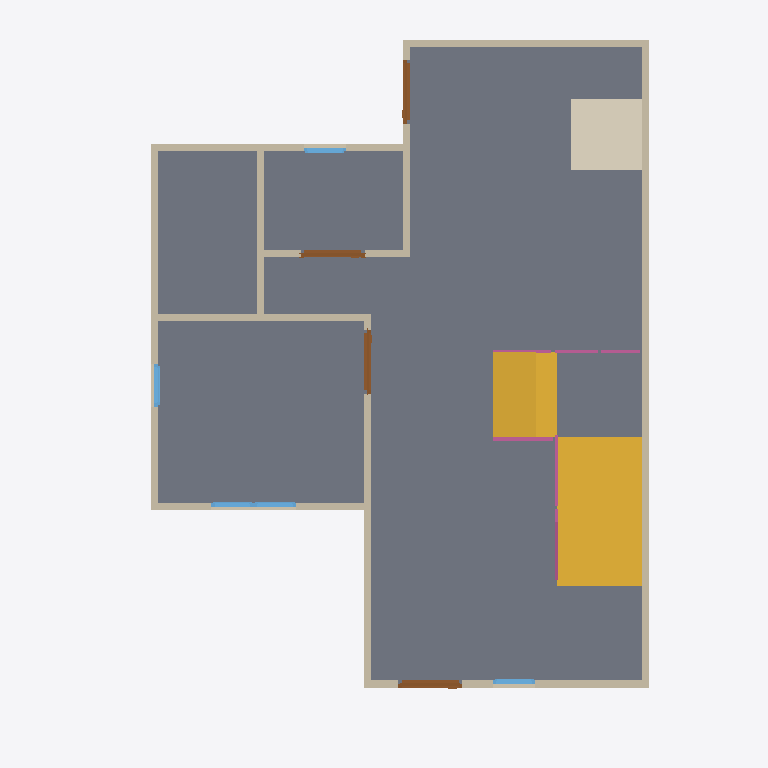
Plan cut of the same IFC building model at storey 'GF' (level 0.00 m, cut at 1.40 m), seen from above with north up, elements coloured by IFC class: 13 walls (beige), 5 windows (light blue), 4 doors (brown), 4 railings (pink), 2 slabs (grey), 2 stair flights (yellow), 1 covering (cream). Cut surfaces are drawn darker.
Extent 10.0 m × 10.0 m × 7.1 m (x, y, z). Storeys (3): GF at 0.00 m; 2F at 3.00 m; Roof at 6.00 m. Elements (63): 27 IfcWall, 12 IfcWindow, 9 IfcDoor, 8 IfcRailing, 3 IfcSlab, 2 IfcStairFlight, 1 IfcCovering, 1 IfcRoof.

HEADER;
FILE_DESCRIPTION(('ViewDefinition[DesignTransferView]'),'2;1');
FILE_NAME('so4-activity.ifc','2025-09-02T15:58:24+08:00',(''),(''),'IfcOpenShell 0.8.3-post1','Bonsai 0.8.3-post1','');
FILE_SCHEMA(('IFC4'));
ENDSEC;
DATA;
#1=IFCPROJECT('1IBQaSsAv9CAn2cAoc35Mb',$,'My Project',$,$,$,$,(#14,#26),#9);
#31=IFCSITE('2C_6zWvgX83um$DaJUvZ5$',$,'My Site',$,$,#54,$,$,$,$,$,$,$,$);
#37=IFCBUILDING('1WZntzNyz9Ifey_3Dq7vS0',$,'My Building',$,$,#60,$,$,$,$,$,$);
#43=IFCBUILDINGSTOREY('0rnqhpO6DEMQVKNoCD_gaC',$,'2F',$,$,#2514,$,$,$,$);
#67=IFCBUILDINGSTOREY('0e7VMPSpnFGOTGzNfz9sZ9',$,'GF',$,$,#83,$,$,$,$);
#5274=IFCBUILDINGSTOREY('0ez1Rr3Dn3uPvEW$8vmDKR',$,'Roof',$,$,#5295,$,$,$,$);
#1327=IFCSLAB('0yjKVCVeH7Iw8ivalec5a_',$,'Slab',$,$,#1335,#1342,$,$);
#6337=IFCSTAIRFLIGHT('3Br5fpf31AyvgB_eWuvii0',$,'StairFlight',$,$,#7776,#6346,$,$,$,$,$,$);
#7223=IFCSLAB('1S5IVk1uT7Ihdgs2IWh5x2',$,'Slab',$,$,#7786,#7238,$,$);
#7128=IFCSTAIRFLIGHT('0dJg47MAH7xvu_JwdRMlKP',$,'StairFlight',$,$,#7781,#7141,$,$,$,$,$,$);
#5386=IFCCOVERING('3U94jcWE13a9Q3gn4JkDKN',$,'Covering',$,$,#7811,#5401,$,$);
#624=IFCWALL('1DnrnNHi923hUNvtzRE2kw',$,'Wall.001',$,$,#635,#630,$,$);
#724=IFCWALL('1_e79DWrDCeh2Nhmqh3IbK',$,'Wall',$,$,#999,#730,$,$);
#649=IFCWALL('1bTE6dm6T5PxOtx$mg363E',$,'Wall',$,$,#908,#655,$,$);
#699=IFCWALL('3T4qtDjWTBTug$Dgk091xw',$,'Wall.003',$,$,#710,#705,$,$);
#131=IFCWALL('3C56Dvn5H8JBaoYjoLBloa',$,'Wall',$,$,#144,#139,$,$);
#1102=IFCWALL('0tGYMFQcnEpgwCyLgS1imv',$,'Wall',$,$,#1113,#1108,$,$);
#774=IFCWALL('2YaZAurW98EgDLhkB5Zne2',$,'Wall.004',$,$,#1063,#780,$,$);
#749=IFCWALL('20TKLXrC95wOpBjEVM_hpE',$,'Wall',$,$,#1031,#755,$,$);
#1180=IFCWALL('0gth4X0Eb5r9gD7v04qvm6',$,'Wall',$,$,#1191,#1186,$,$);
#1077=IFCWALL('1iKoQ9v0f5ofZ_qg7h9tJT',$,'Wall',$,$,#1088,#1083,$,$);
#1243=IFCWALL('0DorLretrAaw4MH2dPwl__',$,'Wall',$,$,#1946,#1249,$,$);
#1218=IFCWALL('0kZbotivXCrwUKqxvXXjl5',$,'Wall',$,$,#1704,#1224,$,$);
#5407=IFCDOOR('30pqMLjdXA$AeYYNKaCnl5',$,'Door',$,$,#5455,#5415,$,2.0,0.899999976158142,$,$,$);
#5456=IFCDOOR('2Vw$7p6rjDs9oTH23nD4uj',$,'Door',$,$,#5504,#5464,$,2.0,0.899999976158142,$,$,$);
#1551=IFCDOOR('0Kd6$7zrj0LfPzcFcZl5PW',$,'Door.002',$,$,#1599,#1559,$,2.0,0.899999976158142,$,$,$);
#1812=IFCDOOR('1Db2y9uhz2jhiiJ6I5hgJV',$,'Door.006',$,$,#1860,#1820,$,2.0,0.899999976158142,$,$,$);
#7680=IFCRAILING('2wcK4YGbD0HA7O5dzqBiJt',$,'Railing',$,'FRAMELESS_PANEL',#7806,#7689,$,.USERDEFINED.);
#674=IFCWALL('3NPSPHyjzBBwBM89IBcHBG',$,'Wall',$,$,#940,#680,$,$);
#2445=IFCWINDOW('01KjoqSOj5zeQcKkbTvu51',$,'Window',$,$,#2509,#2454,$,0.899999976158142,0.600000023841858,$,$,$);
#7596=IFCRAILING('37sIW5oGX5Fezk$1H9axJR',$,'Railing',$,'FRAMELESS_PANEL',#7801,#7605,$,.USERDEFINED.);
#7345=IFCRAILING('01E5EE1cf7dvR8UQIN8$Zr',$,'Railing',$,'FRAMELESS_PANEL',#7791,#7353,$,.USERDEFINED.);
#2104=IFCWINDOW('0bMnRnE$f41wuwu_FW89KZ',$,'Window',$,$,#2168,#2113,$,0.899999976158142,0.600000023841858,$,$,$);
#2169=IFCWINDOW('3z0BCk_F97k91MjCs7Aa95',$,'Window',$,$,#2217,#2177,$,0.899999976158142,0.600000023841858,$,$,$);
#1958=IFCWINDOW('3PHhzDlCr6th9BJ76vGDNY',$,'Window',$,$,#2022,#1967,$,0.899999976158142,0.600000023841858,$,$,$);
#2299=IFCWINDOW('35w8aSTPr9iOry68Acg3ZS',$,'Window',$,$,#2363,#2308,$,0.899999976158142,0.600000023841858,$,$,$);
#7418=IFCRAILING('259nG0ygf9gv78W6lS9_DS',$,'Railing',$,'FRAMELESS_PANEL',#7796,#7426,$,.USERDEFINED.);
ENDSEC;